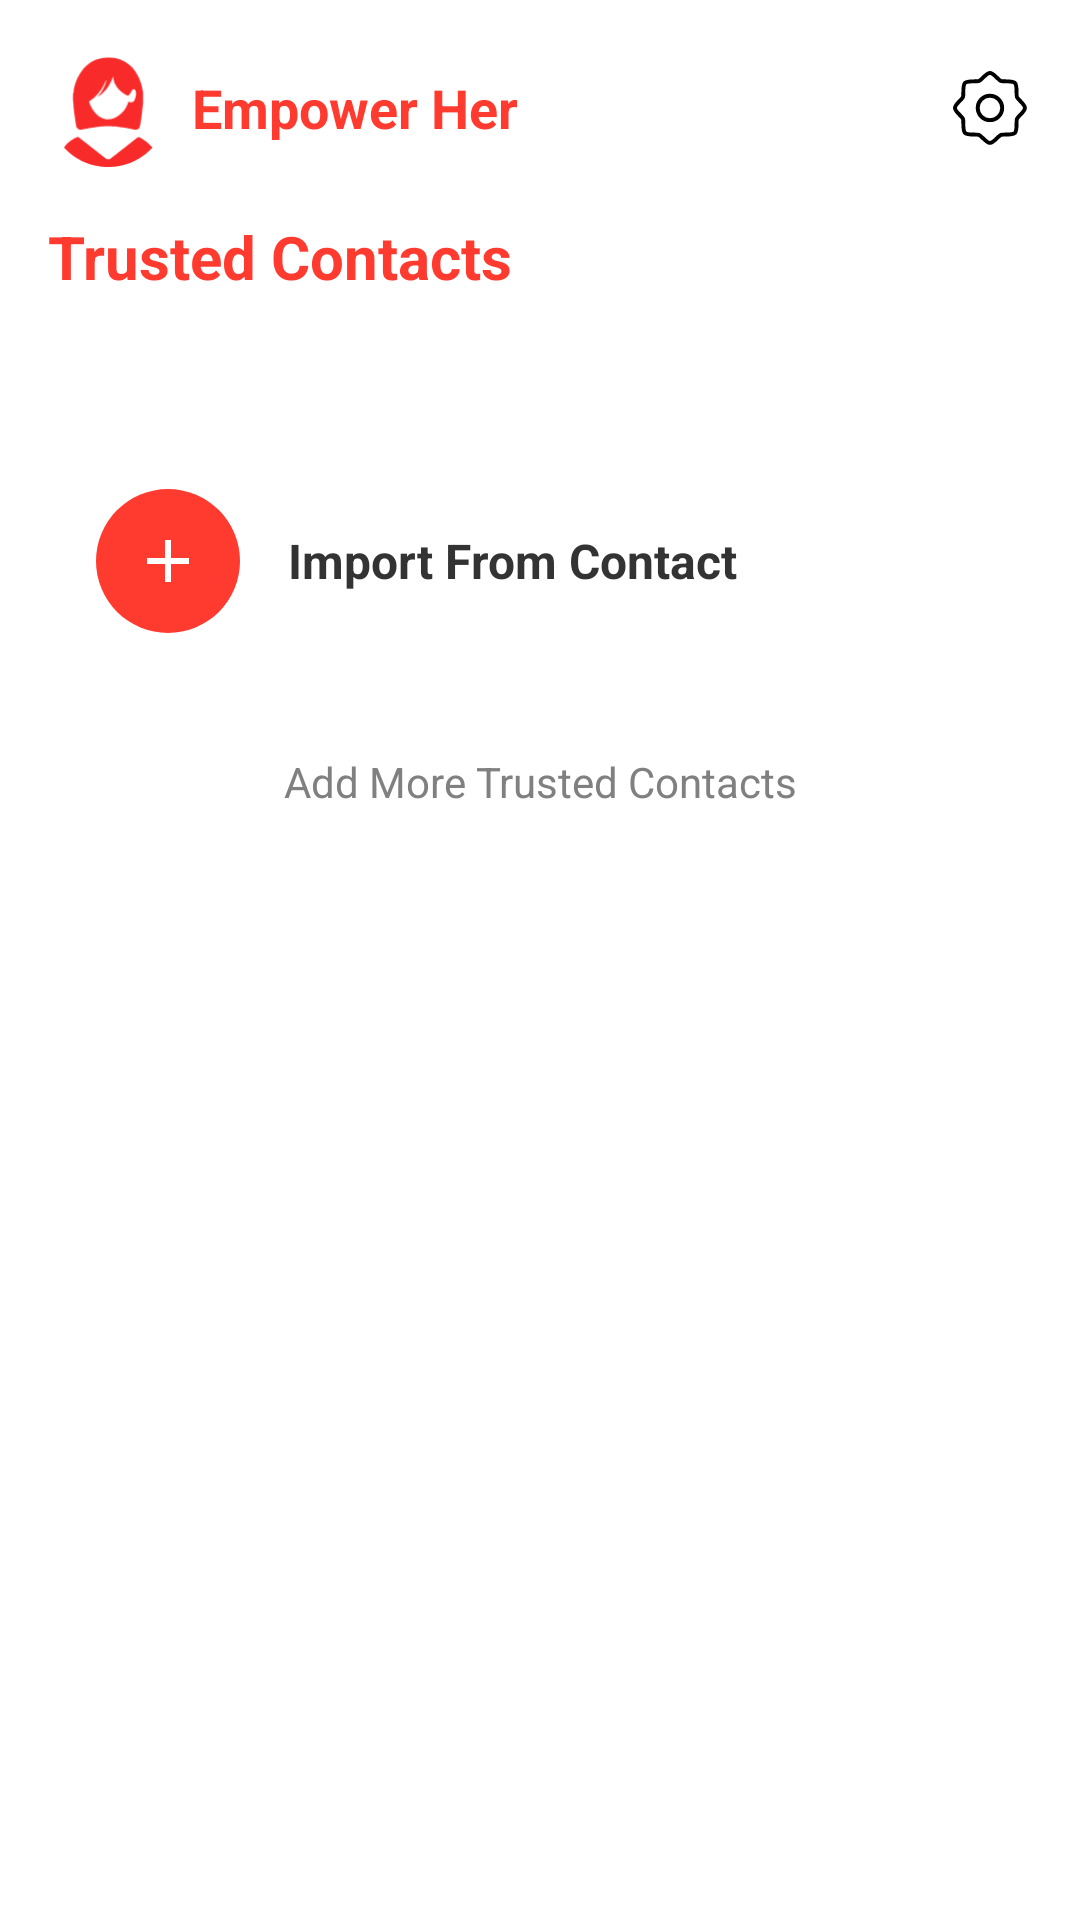

Reconstruct the res/layout file that produces this screen, plus the resources it refers to.
<!-- AndroidManifest.xml: application theme Theme.SmartWomenSafetySOSApp -->
<!-- res/layout/activity_show_contact.xml -->
<?xml version="1.0" encoding="utf-8"?>
<LinearLayout xmlns:android="http://schemas.android.com/apk/res/android"
    xmlns:app="http://schemas.android.com/apk/res-auto"
    xmlns:tools="http://schemas.android.com/tools"
    android:layout_width="match_parent"
    android:layout_height="match_parent"
    android:background="#FFFFFF"
    android:orientation="vertical"
    tools:context=".ShowContact">

    
    <RelativeLayout
        android:layout_width="match_parent"
        android:layout_height="wrap_content"
        android:padding="16dp">

        <LinearLayout
            android:layout_width="wrap_content"
            android:layout_height="wrap_content"
            android:orientation="horizontal"
            android:gravity="center_vertical"
            android:layout_alignParentStart="true">

            <ImageView
                android:layout_width="40dp"
                android:layout_height="40dp"
                android:src="@drawable/ic_women_logo_new" />

            <TextView
                android:layout_width="wrap_content"
                android:layout_height="wrap_content"
                android:text="Empower Her"
                android:textColor="#FF3B30"
                android:textSize="18sp"
                android:textStyle="bold"
                android:layout_marginStart="8dp" />
        </LinearLayout>

        <ImageView
            android:id="@+id/settingsIcon"
            android:layout_width="28dp"
            android:layout_height="28dp"
            android:src="@drawable/ic_settings"
            android:layout_alignParentEnd="true"
            android:layout_centerVertical="true" />

    </RelativeLayout>

    
    <TextView
        android:layout_width="match_parent"
        android:layout_height="wrap_content"
        android:text="Trusted Contacts"
        android:textColor="#FF3B30"
        android:textSize="20sp"
        android:textStyle="bold"
        android:paddingHorizontal="16dp"
        android:layout_marginBottom="16dp" />

    <ScrollView
        android:layout_width="match_parent"
        android:layout_height="0dp"
        android:layout_weight="1">

        <LinearLayout
            android:layout_width="match_parent"
            android:layout_height="wrap_content"
            android:orientation="vertical"
            android:padding="16dp">

            
            <LinearLayout
                android:id="@+id/emptyStateLayout"
                android:layout_width="match_parent"
                android:layout_height="wrap_content"
                android:visibility="gone"
                android:orientation="vertical"
                android:gravity="center"
                android:padding="32dp">
                <TextView
                    android:layout_width="wrap_content"
                    android:layout_height="wrap_content"
                    android:text="No Contacts Yet"
                    android:textSize="14sp"
                    android:textColor="#808080" />
            </LinearLayout>

            
            <androidx.recyclerview.widget.RecyclerView
                android:id="@+id/contactRecylerView"
                android:layout_width="match_parent"
                android:layout_height="wrap_content"
                android:nestedScrollingEnabled="false"
                android:layout_marginBottom="16dp" />

            
            <LinearLayout
                android:id="@+id/btnAddContactLog"
                android:layout_width="match_parent"
                android:layout_height="wrap_content"
                android:background="@drawable/rounded_bg_gray_light"
                android:orientation="horizontal"
                android:padding="16dp"
                android:gravity="center_vertical"
                android:clickable="true"
                android:focusable="true">

                <ImageView
                    android:layout_width="48dp"
                    android:layout_height="48dp"
                    android:src="@drawable/ic_add_circle_red" />

                <TextView
                    android:layout_width="wrap_content"
                    android:layout_height="wrap_content"
                    android:text="Import From Contact"
                    android:textColor="#333333"
                    android:textSize="16sp"
                    android:textStyle="bold"
                    android:layout_marginStart="16dp" />

            </LinearLayout>


            <TextView
                android:layout_width="match_parent"
                android:layout_height="wrap_content"
                android:text="Add More Trusted Contacts"
                android:textColor="#808080"
                android:textSize="14sp"
                android:gravity="center"
                android:layout_marginTop="24dp" />

            

        </LinearLayout>
    </ScrollView>


</LinearLayout>
<!-- resources referenced by this layout -->
<resources>
  <!-- drawable ic_add_circle_red (drawable) -->
  <?xml version="1.0" encoding="utf-8"?>
  <layer-list xmlns:android="http://schemas.android.com/apk/res/android">
      <item>
          <shape android:shape="oval">
              <solid android:color="#FF3B30" /> 
              <size android:width="48dp" android:height="48dp" />
          </shape>
      </item>
      <item android:gravity="center">
          <vector android:width="24dp"
              android:height="24dp"
              android:viewportWidth="24"
              android:viewportHeight="24">
              <path android:fillColor="#FFFFFF"
                  android:pathData="M19,13h-6v6h-2v-6H5v-2h6V5h2v6h6V13z" />
          </vector>
      </item>
  </layer-list>
  <!-- drawable ic_settings: vector/xml drawable (drawable, 2814 chars, omitted) -->
  <!-- drawable ic_women_logo_new: vector/xml drawable (drawable, 6632 chars, omitted) -->
  <style name="Theme.SmartWomenSafetySOSApp" parent="Base.Theme.SmartWomenSafetySOSApp" />
  <style name="Base.Theme.SmartWomenSafetySOSApp" parent="Theme.Material3.Light.NoActionBar">
          
          <item name="colorPrimary">@color/light_primary</item>
          <item name="colorOnPrimary">@color/light_onPrimary</item>
          <item name="colorSecondary">@color/colorSecondary</item>
          <item name="colorTertiary">@color/colorTertiary</item>
          <item name="colorOnTertiary">@color/white</item>
          <item name="colorPrimaryContainer">@color/light_surfaceVariant</item>
          <item name="colorError">@color/colorError</item>
  
          
          <item name="android:statusBarColor">@color/white</item>
          <item name="android:windowLightStatusBar">true</item>
          <item name="android:navigationBarColor">@color/white</item>
          <item name="android:windowLightNavigationBar">true</item>
  
          
          <item name="android:colorBackground">@color/light_background</item>
          <item name="colorSurface">@color/light_surface</item>
          <item name="colorOnSurface">@color/light_onSurface</item>
          <item name="colorSurfaceVariant">@color/light_surfaceVariant</item>
          <item name="colorOnSurfaceVariant">@color/light_onSurfaceVariant</item>
          <item name="colorOutline">@color/colorOutline</item>
          <item name="colorOutlineVariant">@color/colorOutline</item>
      </style>
  <color name="light_primary">#FF5722</color>
  <color name="light_onPrimary">#FFFFFF</color>
  <color name="colorSecondary">#9C27B0</color>
  <color name="colorTertiary">#2196F3</color>
  <color name="white">#FFFFFFFF</color>
  <color name="light_surfaceVariant">#F5F5F5</color>
  <color name="colorError">#D32F2F</color>
  <color name="light_background">#FAFAFA</color>
  <color name="light_surface">#FFFFFF</color>
  <color name="light_onSurface">#212121</color>
  <color name="light_onSurfaceVariant">#616161</color>
  <color name="colorOutline">#E0E0E0</color>
</resources>
